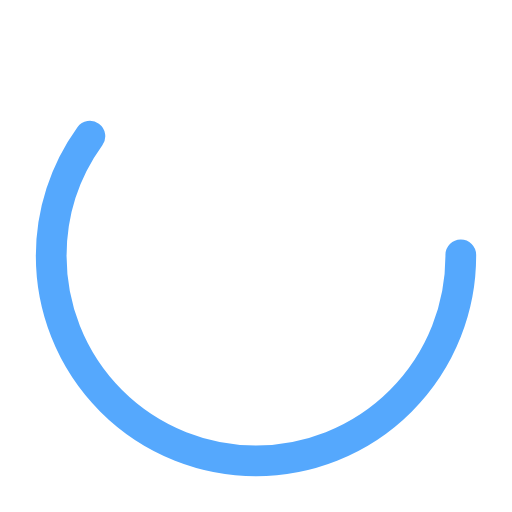
t = 0.00 s
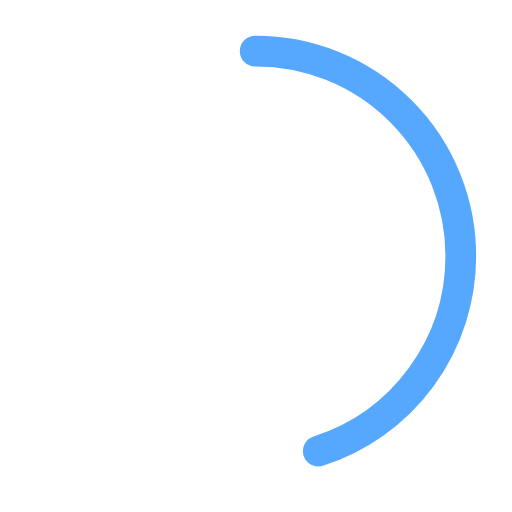
t = 0.25 s
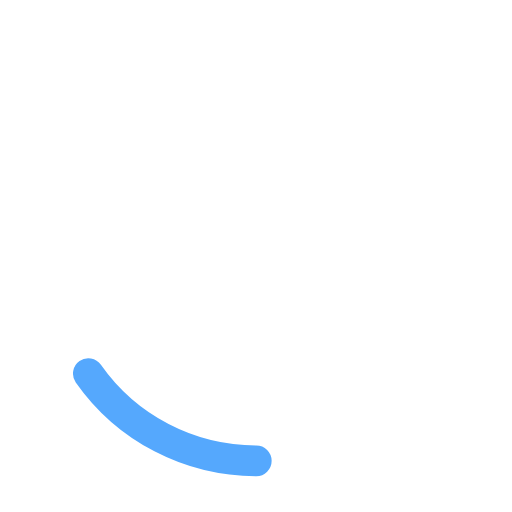
t = 0.75 s
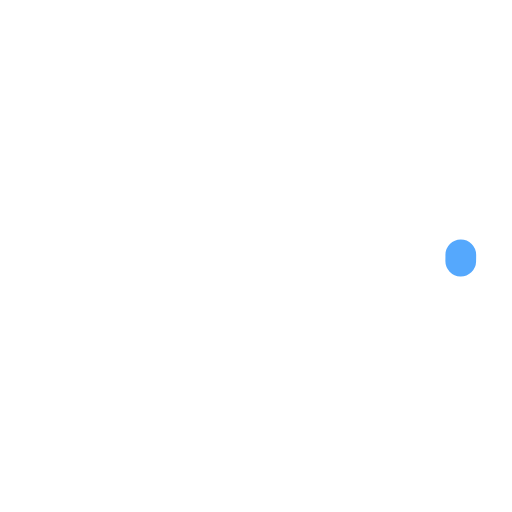
t = 1.00 s
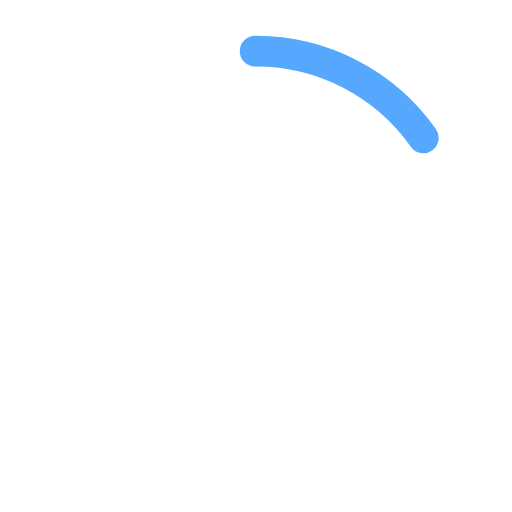
t = 1.25 s
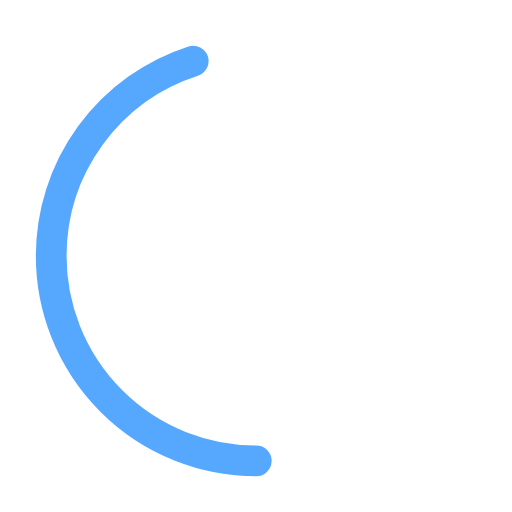
t = 1.75 s

The animated SVG that drew these frames (rendered in a browser with its animation timeline set to each time). Animation: 2 SMIL elements (animate=2); one cycle of 2.00 s, repeats indefinitely.

<?xml version="1.0" encoding="utf-8"?><svg width='24px' height='24px' xmlns="http://www.w3.org/2000/svg" viewBox="0 0 100 100" preserveAspectRatio="xMidYMid" class="uil-ring-alt"><rect x="0" y="0" width="100" height="100" fill="none" class="bk"></rect><circle cx="50" cy="50" r="40" stroke="#ffffff" fill="none" stroke-width="10" stroke-linecap="round"></circle><circle cx="50" cy="50" r="40" stroke="#55a8fd" fill="none" stroke-width="6" stroke-linecap="round"><animate attributeName="stroke-dashoffset" dur="2s" repeatCount="indefinite" from="0" to="502"></animate><animate attributeName="stroke-dasharray" dur="2s" repeatCount="indefinite" values="150.6 100.4;1 250;150.6 100.4"></animate></circle></svg>